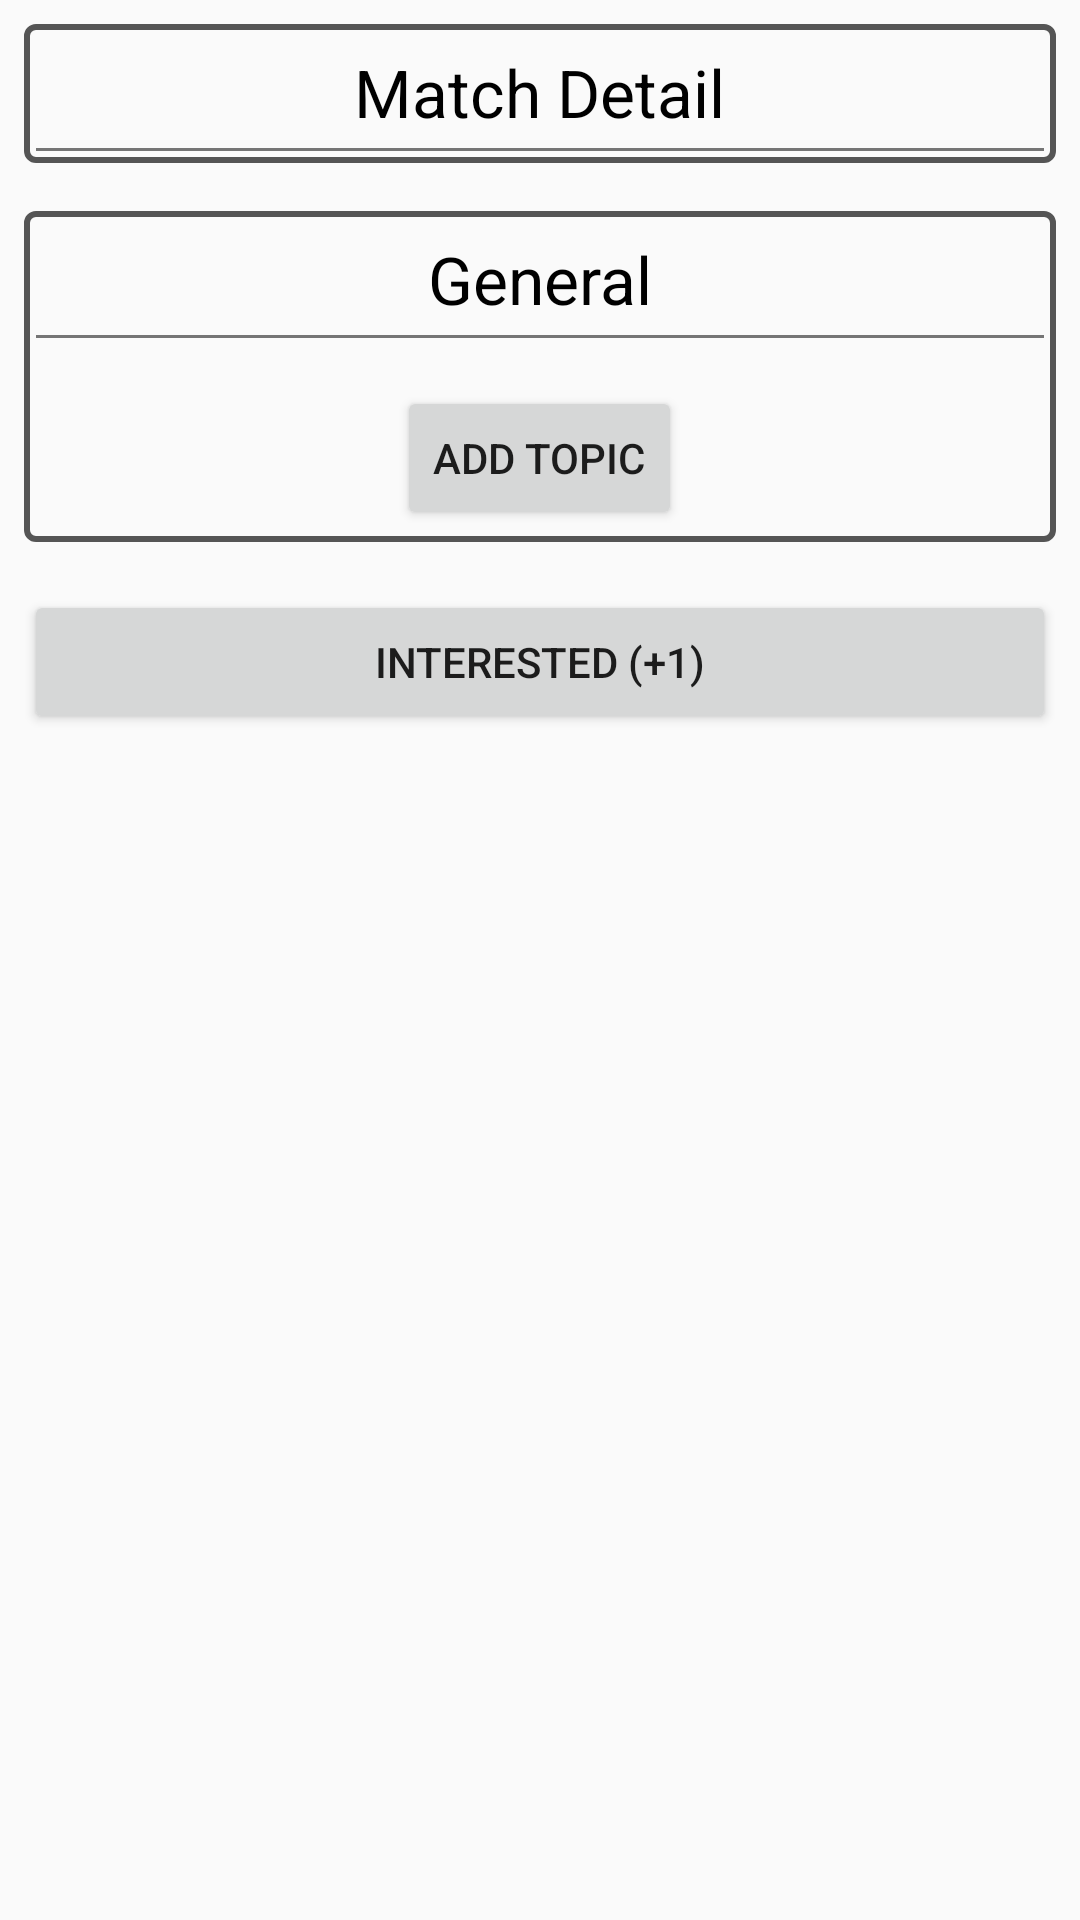

Produce the Android XML layout that renders to this screen, including the resource entries it uses.
<!-- AndroidManifest.xml: application theme AppTheme -->
<!-- res/layout/match_detail_fragment_layout.xml -->
<?xml version="1.0" encoding="utf-8"?>
<ScrollView xmlns:android="http://schemas.android.com/apk/res/android"
    android:layout_width="match_parent"
    android:layout_height="match_parent" >
<RelativeLayout 
    android:layout_width="match_parent"
    android:layout_height="wrap_content" 
    android:padding="8dp"
    
    android:clipToPadding="false">
    
    <RelativeLayout
        android:id="@+id/nextgame_layout_team_detail"
        android:layout_width="match_parent"
        android:layout_height="wrap_content"
        android:elevation="8dp"
        
        android:background="@drawable/custom_bg">
        <TextView
            android:id="@+id/nextgame_heading"
            android:layout_width="wrap_content"
            android:layout_height="wrap_content"
            android:textColor="@color/blackColor"
            android:layout_centerHorizontal="true"
            android:padding="4dp"
            android:text="@string/match_detail_nextgame"
            android:textSize="22sp"/>
        <ImageView
            android:id="@+id/expand_icon_team_detail"
            android:layout_width="wrap_content"
            android:layout_height="wrap_content"
            android:layout_alignParentRight="true"
            android:layout_alignParentEnd="true"
            android:padding="4dp"
            android:src="@drawable/navigation_expand"
            android:background="@drawable/image_click"
            android:clickable="true"
            android:layout_alignParentTop="true"/>
        <ImageView
            android:id="@+id/collapse_icon_team_detail"
            android:layout_width="wrap_content"
            android:layout_height="wrap_content"
            android:layout_alignParentRight="true"
            android:layout_alignParentEnd="true"
            android:src="@drawable/navigation_collapse"
            android:background="@drawable/image_click"
            android:clickable="true"
            android:layout_alignParentTop="true"/>
         <View
              android:id = "@+id/seperatorView_nextGame"
             android:layout_width="fill_parent"
             android:layout_height="1dp"
             android:layout_below="@id/nextgame_heading"
             android:background="@color/imageClick"/>
     
             <LinearLayout
			    android:id="@+id/nextgame_view_team_detail"
			    android:layout_below="@id/seperatorView_nextGame"
			    android:layout_width="fill_parent"
			    android:layout_height="wrap_content"
			    android:orientation="vertical">
			 </LinearLayout>
    </RelativeLayout>
    
    
    <RelativeLayout
        android:id="@+id/general_layout_team_detail"
        android:layout_width="match_parent"
        android:layout_height="wrap_content"
        android:layout_below="@id/nextgame_layout_team_detail"
        android:elevation="8dp"
        android:layout_marginTop="16dp"
        android:background="@drawable/custom_bg">
        <TextView
            android:id="@+id/general_heading"
            android:layout_width="wrap_content"
            android:layout_height="wrap_content"
            android:textColor="@color/blackColor"
            android:layout_centerHorizontal="true"
            android:padding="4dp"
            android:text="@string/team_detail_general"
            android:textSize="22sp"/>
        <ImageView
            android:id="@+id/expand_icon_general_team_detail"
            android:layout_width="wrap_content"
            android:layout_height="wrap_content"
            android:layout_alignParentRight="true"
            android:layout_alignParentEnd="true"
            android:padding="4dp"
            android:src="@drawable/navigation_expand"
            android:background="@drawable/image_click"
            android:clickable="true"
            android:layout_alignParentTop="true"/>
        <ImageView
            android:id="@+id/collapse_icon_general_team_detail"
            android:layout_width="wrap_content"
            android:layout_height="wrap_content"
            android:layout_alignParentRight="true"
            android:layout_alignParentEnd="true"
            android:src="@drawable/navigation_collapse"
            android:background="@drawable/image_click"
            android:clickable="true"
            android:layout_alignParentTop="true"/>
         <View
              android:id = "@+id/seperatorView_general"
             android:layout_width="fill_parent"
             android:layout_height="1dp"
             android:layout_below="@id/general_heading"
             android:background="@color/imageClick"/>
     
             <LinearLayout
			    android:id="@+id/general_view_team_detail"
			    android:layout_below="@id/seperatorView_general"
			    android:layout_width="fill_parent"
			    android:layout_height="wrap_content"
			    android:orientation="vertical">
			    
                 <Button
			     android:id="@+id/addtopic_team_detail"
			     android:layout_width="wrap_content"
			     android:layout_height="wrap_content"
			     android:layout_marginTop="16dp"
			     android:layout_gravity="center_horizontal"
			     android:text="@string/team_detail_addtopic"/>
                 
			 </LinearLayout>
			 
    </RelativeLayout>
    <LinearLayout
        android:layout_below="@id/general_layout_team_detail"
        android:layout_width="match_parent"
        android:layout_height="wrap_content"
        android:orientation="vertical"
        android:layout_marginTop="16dp" >
    <Button
        android:id = "@+id/interested_button_match_detail"
        android:layout_width="match_parent"
        android:layout_height="wrap_content"
        android:text="@string/interested_match_detail">
         </Button>
	<Button
        android:id = "@+id/noninterested_button_match_detail"
        android:layout_width="match_parent"
        android:layout_height="wrap_content"
        android:visibility="gone"
        android:text="@string/notinterested_match_detail">
         </Button>
         
	<Button
        android:id = "@+id/players_for_match_button_match_detail"
        android:layout_width="match_parent"
        android:layout_height="wrap_content"
        android:visibility="gone"
        android:text="@string/players_for_match_detail">
         </Button>
         
	<Button
        android:id = "@+id/selectedplayers_for_match_button_match_detail"
        android:layout_width="match_parent"
        android:layout_height="wrap_content"
        android:visibility="gone"
        android:text="@string/selectedplayers_for_match_detail">
         </Button>
    </LinearLayout>
</RelativeLayout>
</ScrollView>
<!-- resources referenced by this layout -->
<resources>
  <color name="blackColor">#000000</color>
  <color name="imageClick">#757575</color>
  <!-- drawable custom_bg (drawable-hdpi) -->
  <?xml version="1.0" encoding="UTF-8"?>
  <shape xmlns:android="http://schemas.android.com/apk/res/android">
      <corners android:radius="3dp" />
      <padding android:left="4dp" android:top="4dp"
          android:right="4dp" android:bottom="4dp" />
      <stroke android:color="#555555" android:width="2dp" />
  </shape>
  <!-- drawable image_click (drawable-hdpi) -->
  <?xml version="1.0" encoding="utf-8"?>
  <selector xmlns:android="http://schemas.android.com/apk/res/android">
      <item android:state_focused="true" android:state_pressed="true" android:drawable="@color/imageClick" />
      <item android:state_focused="false" android:state_pressed="true" android:drawable="@color/imageClick" />
  </selector>
  <string name="interested_match_detail">Interested (+1)</string>
  <string name="match_detail_nextgame">Match Detail</string>
  <string name="notinterested_match_detail">Not Interested (-1)</string>
  <string name="players_for_match_detail">Choose Players for Match</string>
  <string name="selectedplayers_for_match_detail">Selected Players for Match</string>
  <string name="team_detail_addtopic">Add Topic</string>
  <string name="team_detail_general">General</string>
  <style name="AppTheme" parent="Theme.AppCompat.Light.DarkActionBar">
           <item name="colorPrimary">@color/colorPrimary</item>
          <item name="colorPrimaryDark">@color/colorPrimaryDark</item>
          <item name="colorAccent">@color/colorAccent</item>
          
      </style>
  <color name="colorPrimary">#4CAF50</color>
  <color name="colorPrimaryDark">#1B5E20</color>
  <color name="colorAccent">#81C784</color>
</resources>
